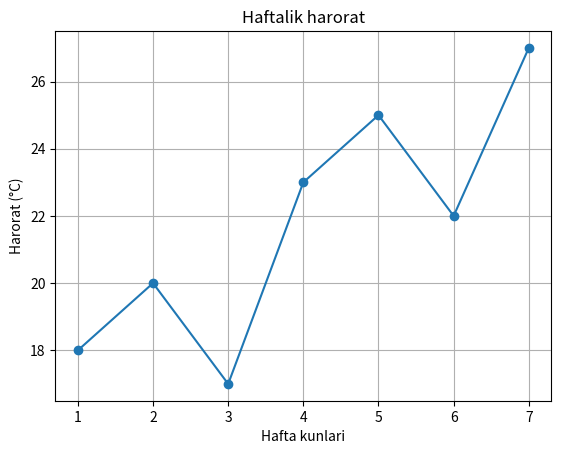

Here is the Python script that generated this plot:

import matplotlib.pyplot as plt

kunlar = [1, 2, 3, 4, 5, 6, 7]
harorat = [18, 20, 17, 23, 25, 22, 27]

plt.plot(kunlar, harorat, marker="o")

plt.title("Haftalik harorat")
plt.xlabel("Hafta kunlari")
plt.ylabel("Harorat (°C)")

plt.grid(True)

plt.show()
